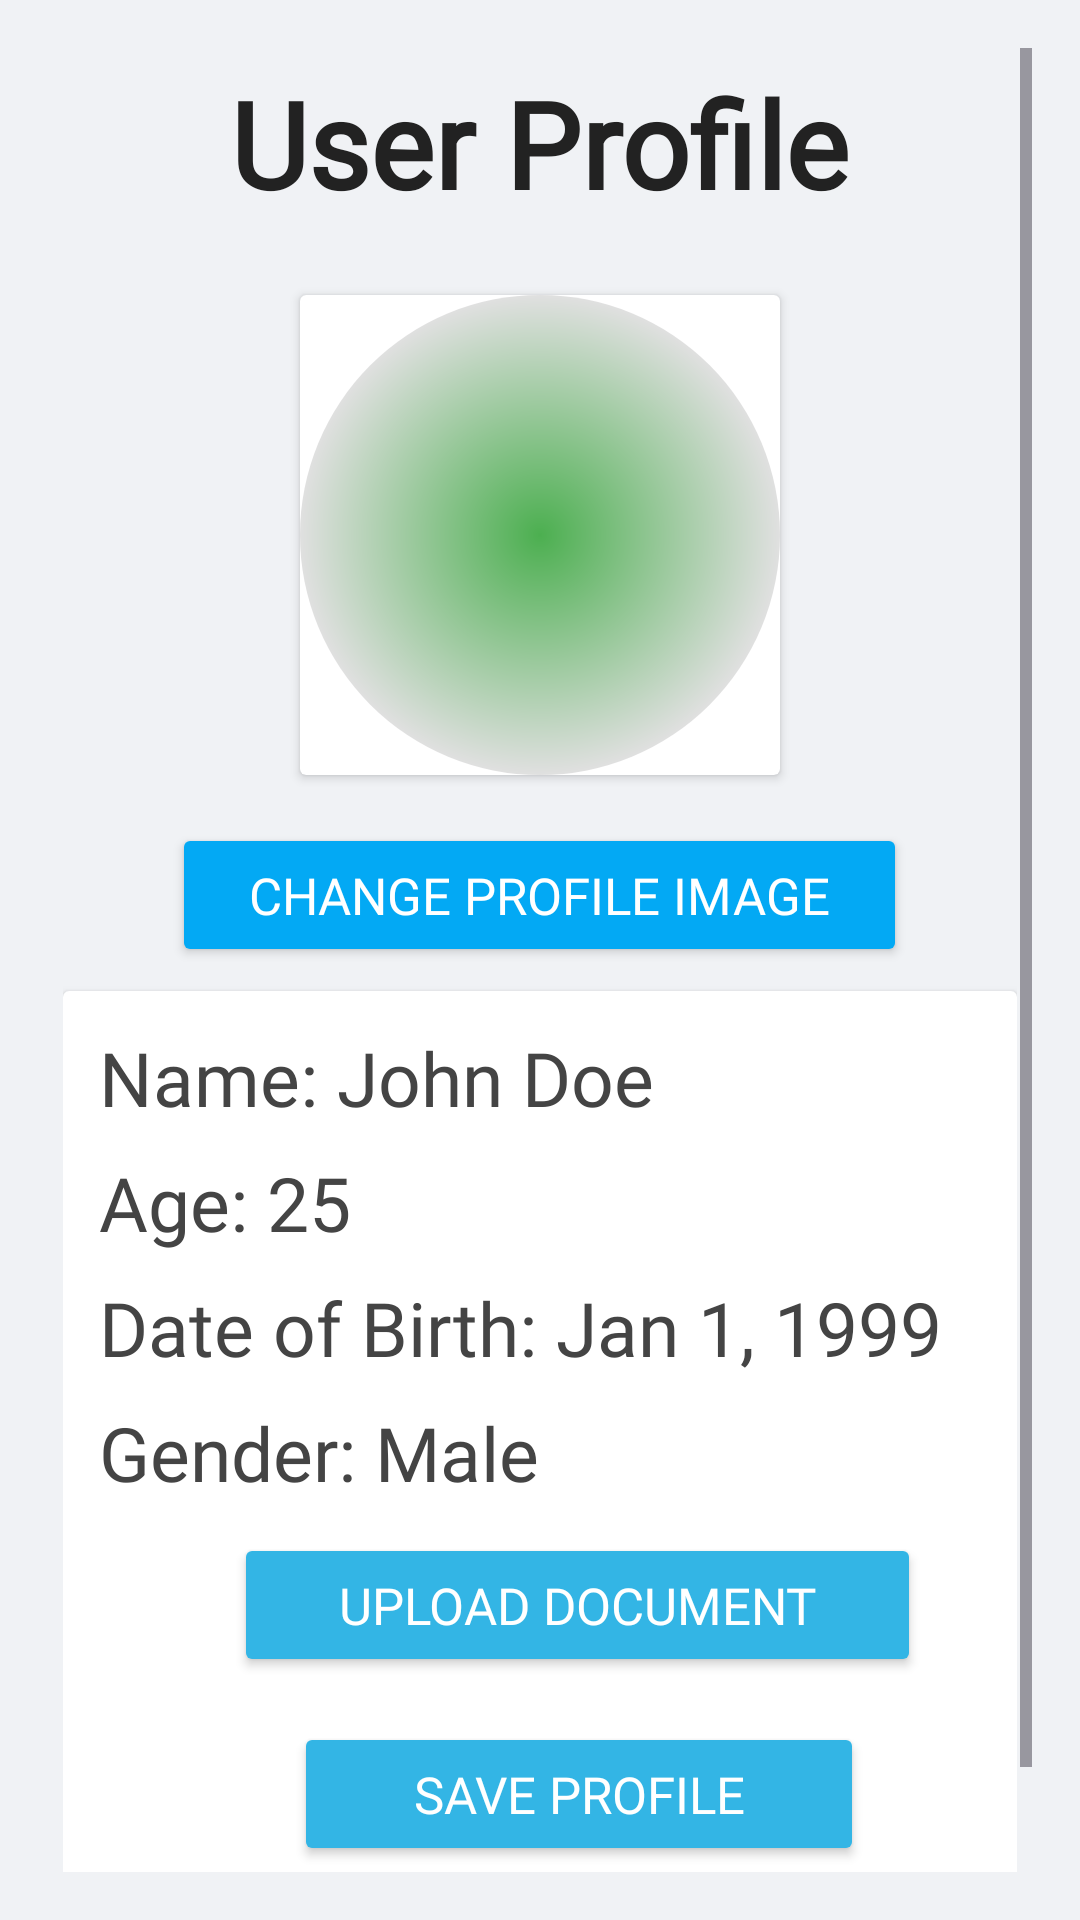

Produce the Android XML layout that renders to this screen, including the resource entries it uses.
<!-- AndroidManifest.xml: application theme Theme.Healthapp1 -->
<!-- res/layout/fragment_profile.xml -->
<ScrollView
    xmlns:android="http://schemas.android.com/apk/res/android"
    android:layout_width="match_parent"
    android:layout_height="match_parent"
    android:padding="16dp"
    android:background="#F0F2F5">

    <LinearLayout
        android:layout_width="match_parent"
        android:layout_height="wrap_content"
        android:gravity="center_horizontal"
        android:orientation="vertical"
        android:padding="5dp">

        
        <TextView
            android:layout_width="277dp"
            android:layout_height="wrap_content"
            android:fontFamily="@font/eb_garamond_semibold"
            android:paddingBottom="24dp"
            android:text="User Profile"
            android:textAlignment="center"
            android:textColor="#222222"
            android:textSize="40sp"
            android:textStyle="bold" />

        
        <androidx.cardview.widget.CardView
            android:layout_width="160dp"
            android:layout_height="160dp"
            android:layout_gravity="center_horizontal"
            android:layout_marginBottom="16dp"
            android:radius="80dp">

            <ImageView
                android:id="@+id/profile_image"
                android:layout_width="match_parent"
                android:layout_height="match_parent"
                android:background="@drawable/circle_gradient_border"
                android:scaleType="centerCrop" />
        </androidx.cardview.widget.CardView>

        

        <Button
            android:id="@+id/camera_button"
            android:layout_width="245dp"
            android:layout_height="wrap_content"
            android:layout_marginBottom="8dp"
            android:backgroundTint="#03A9F4"
            android:fontFamily="@font/eb_garamond_semibold"
            android:text="Change Profile Image"
            android:textColor="#FFFFFF"
            android:textSize="17dp" />

        <androidx.cardview.widget.CardView
            android:layout_width="match_parent"
            android:layout_height="wrap_content"
            android:layout_marginBottom="16dp"
            android:padding="20dp">

            <LinearLayout
                android:layout_width="359dp"
                android:layout_height="match_parent"
                android:orientation="vertical"
                android:padding="12dp">

                <TextView
                    android:id="@+id/name_textview"
                    android:layout_width="match_parent"
                    android:layout_height="wrap_content"
                    android:fontFamily="@font/eb_garamond_semibold"
                    android:paddingBottom="8dp"
                    android:text="Name: John Doe"
                    android:textColor="#444444"
                    android:textSize="25sp" />

                <TextView
                    android:id="@+id/age_textview"
                    android:layout_width="match_parent"
                    android:layout_height="wrap_content"
                    android:fontFamily="@font/eb_garamond_semibold"
                    android:paddingBottom="8dp"
                    android:text="Age: 25"
                    android:textColor="#444444"
                    android:textSize="25sp" />

                <TextView
                    android:id="@+id/dob_textview"
                    android:layout_width="match_parent"
                    android:layout_height="wrap_content"
                    android:fontFamily="@font/eb_garamond_semibold"
                    android:paddingBottom="8dp"
                    android:text="Date of Birth: Jan 1, 1999"
                    android:textColor="#444444"
                    android:textSize="25sp" />

                <TextView
                    android:id="@+id/gender_textview"
                    android:layout_width="match_parent"
                    android:layout_height="wrap_content"
                    android:fontFamily="@font/eb_garamond_semibold"
                    android:text="Gender: Male"
                    android:textColor="#444444"
                    android:textSize="25sp" />

                <Button
                    android:id="@+id/upload_document_button"
                    android:layout_width="229dp"
                    android:layout_height="wrap_content"
                    android:layout_marginLeft="45dp"
                    android:layout_marginTop="10dp"
                    android:backgroundTint="@android:color/holo_blue_light"
                    android:fontFamily="@font/eb_garamond_semibold"
                    android:foregroundTint="#08B1FD"
                    android:text="Upload Document"
                    android:textColor="#FFFFFF"
                    android:textSize="17sp" />

                <Button
                    android:id="@+id/save_button"
                    android:layout_width="190dp"
                    android:layout_height="wrap_content"
                    android:layout_marginLeft="65dp"
                    android:layout_marginTop="15dp"
                    android:layout_marginBottom="8dp"
                    android:backgroundTint="@android:color/holo_blue_light"
                    android:fontFamily="@font/eb_garamond_semibold"
                    android:text="Save Profile"
                    android:textColor="#FFFFFF"
                    android:textSize="17sp" />
            </LinearLayout>
        </androidx.cardview.widget.CardView>

        

        
        <androidx.cardview.widget.CardView
            android:layout_width="match_parent"
            android:layout_height="wrap_content"
            android:layout_marginTop="16dp"
            android:padding="12dp">

            <ListView
                android:id="@+id/documents_list_view"
                android:layout_width="match_parent"
                android:layout_height="wrap_content"
                android:dividerHeight="1dp" />
        </androidx.cardview.widget.CardView>
    </LinearLayout>
</ScrollView>
<!-- resources referenced by this layout -->
<resources>
  <!-- drawable circle_gradient_border (drawable) -->
  <layer-list xmlns:android="http://schemas.android.com/apk/res/android">
      <item>
          <shape android:shape="oval">
              <gradient android:type="radial" android:gradientRadius="80dp"
                  android:startColor="#4CAF50" android:endColor="#E0E0E0"/>
          </shape>
      </item>
  </layer-list>
  <style name="Theme.Healthapp1" parent="Base.Theme.Healthapp1" />
  <style name="Base.Theme.Healthapp1" parent="Theme.Material3.DayNight.NoActionBar">
          
          <item name="android:statusBarColor" tools:targertApi="1">@color/black</item>
          
      </style>
  <!-- not gathered from this repository: default colours our renderer supplied (Android Studio template values) -->
  <color name="black">#FF000000</color>
</resources>
